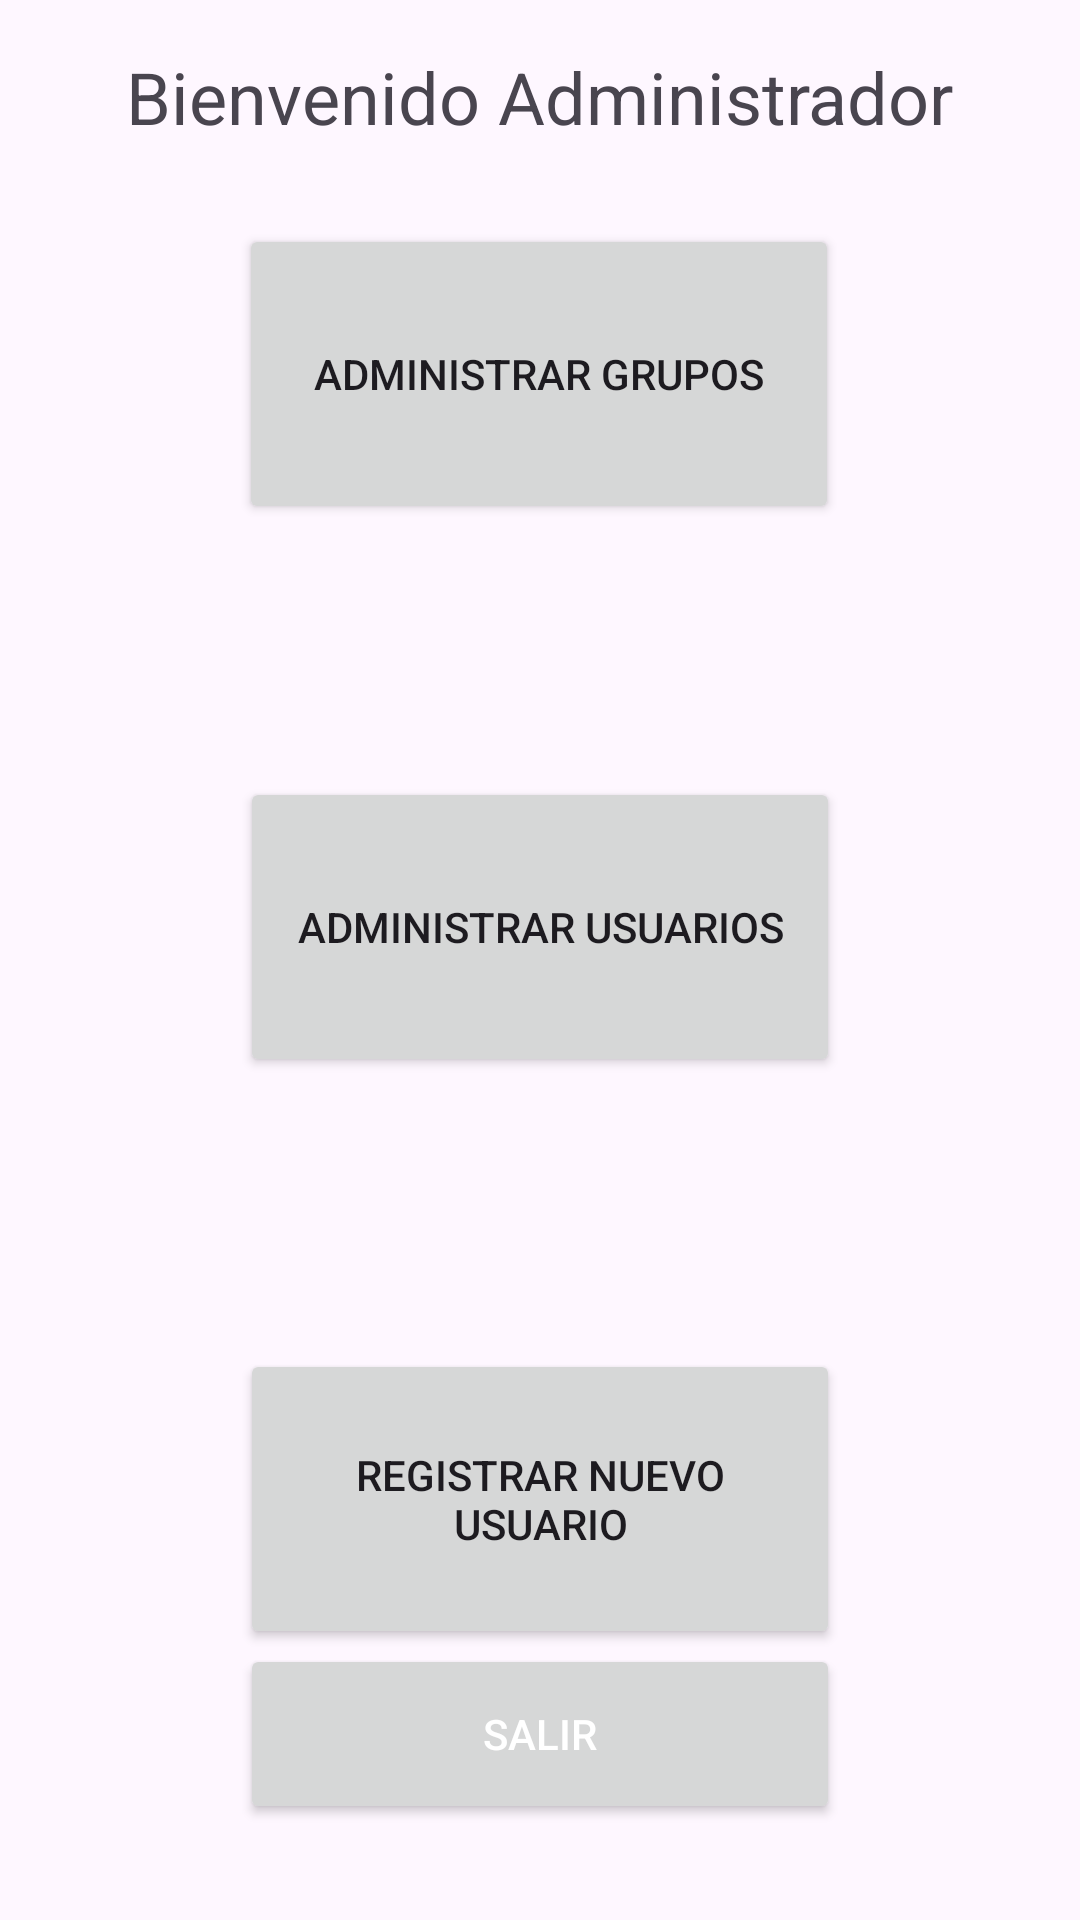

The Android layout XML behind this screen, and the referenced resources:
<!-- AndroidManifest.xml: application theme Theme.DocuFast -->
<!-- res/layout/activity_main_menu_admin.xml -->
<androidx.constraintlayout.widget.ConstraintLayout xmlns:android="http://schemas.android.com/apk/res/android"
    xmlns:app="http://schemas.android.com/apk/res-auto"
    xmlns:tools="http://schemas.android.com/tools"
    android:layout_width="match_parent"
    android:layout_height="match_parent"
    tools:context=".admin.mainmenu.view.MainMenuActivity">

    <TextView
        android:id="@+id/tvWelcome"
        android:layout_width="wrap_content"
        android:layout_height="wrap_content"
        android:layout_marginTop="16dp"
        android:text="@string/welcome"
        android:textSize="24sp"
        app:layout_constraintEnd_toEndOf="parent"
        app:layout_constraintStart_toStartOf="parent"
        app:layout_constraintTop_toTopOf="parent" />

    <Button
        android:id="@+id/btnViewGroups"
        android:layout_width="200dp"
        android:layout_height="100dp"
        android:layout_marginBottom="10dp"
        android:text="@string/manage_groups"
        app:layout_constraintBottom_toTopOf="@+id/btnViewUsers"
        app:layout_constraintEnd_toEndOf="parent"
        app:layout_constraintHorizontal_bias="0.497"
        app:layout_constraintStart_toStartOf="parent"
        app:layout_constraintTop_toTopOf="parent" />

    <Button
        android:id="@+id/btnViewUsers"
        android:layout_width="200dp"
        android:layout_height="100dp"
        android:layout_marginBottom="16dp"
        android:text="@string/manage_users"
        app:layout_constraintBottom_toTopOf="@+id/btnRegisterNewUser"
        app:layout_constraintEnd_toEndOf="parent"
        app:layout_constraintHorizontal_bias="0.5"
        app:layout_constraintStart_toStartOf="parent"
        app:layout_constraintTop_toBottomOf="@+id/btnViewGroups" />

    <Button
        android:id="@+id/btnRegisterNewUser"
        android:layout_width="200dp"
        android:layout_height="100dp"
        android:text="@string/register_new_user"
        app:layout_constraintTop_toBottomOf="@+id/btnViewUsers"
        app:layout_constraintStart_toStartOf="parent"
        app:layout_constraintEnd_toEndOf="parent"
        app:layout_constraintBottom_toBottomOf="parent"
        android:layout_marginBottom="16dp" />


    <Button
        android:id="@+id/btn_logout"
        android:layout_width="200dp"
        android:layout_height="60dp"
        android:layout_marginBottom="32dp"
        android:text="@string/logout"

        android:textColor="@color/white"
        app:layout_constraintBottom_toBottomOf="parent"
        app:layout_constraintEnd_toEndOf="parent"
        app:layout_constraintStart_toStartOf="parent"/>

</androidx.constraintlayout.widget.ConstraintLayout>
<!-- resources referenced by this layout -->
<resources>
  <color name="white">#FFFFFFFF</color>
  <string name="logout">Salir</string>
  <string name="manage_groups">Administrar Grupos</string>
  <string name="manage_users">Administrar Usuarios</string>
  <string name="register_new_user">Registrar Nuevo Usuario</string>
  <string name="welcome">Bienvenido Administrador</string>
  <style name="Theme.DocuFast" parent="Base.Theme.DocuFast" />
  <style name="Base.Theme.DocuFast" parent="Theme.Material3.DayNight.NoActionBar">
          
          
      </style>
</resources>
